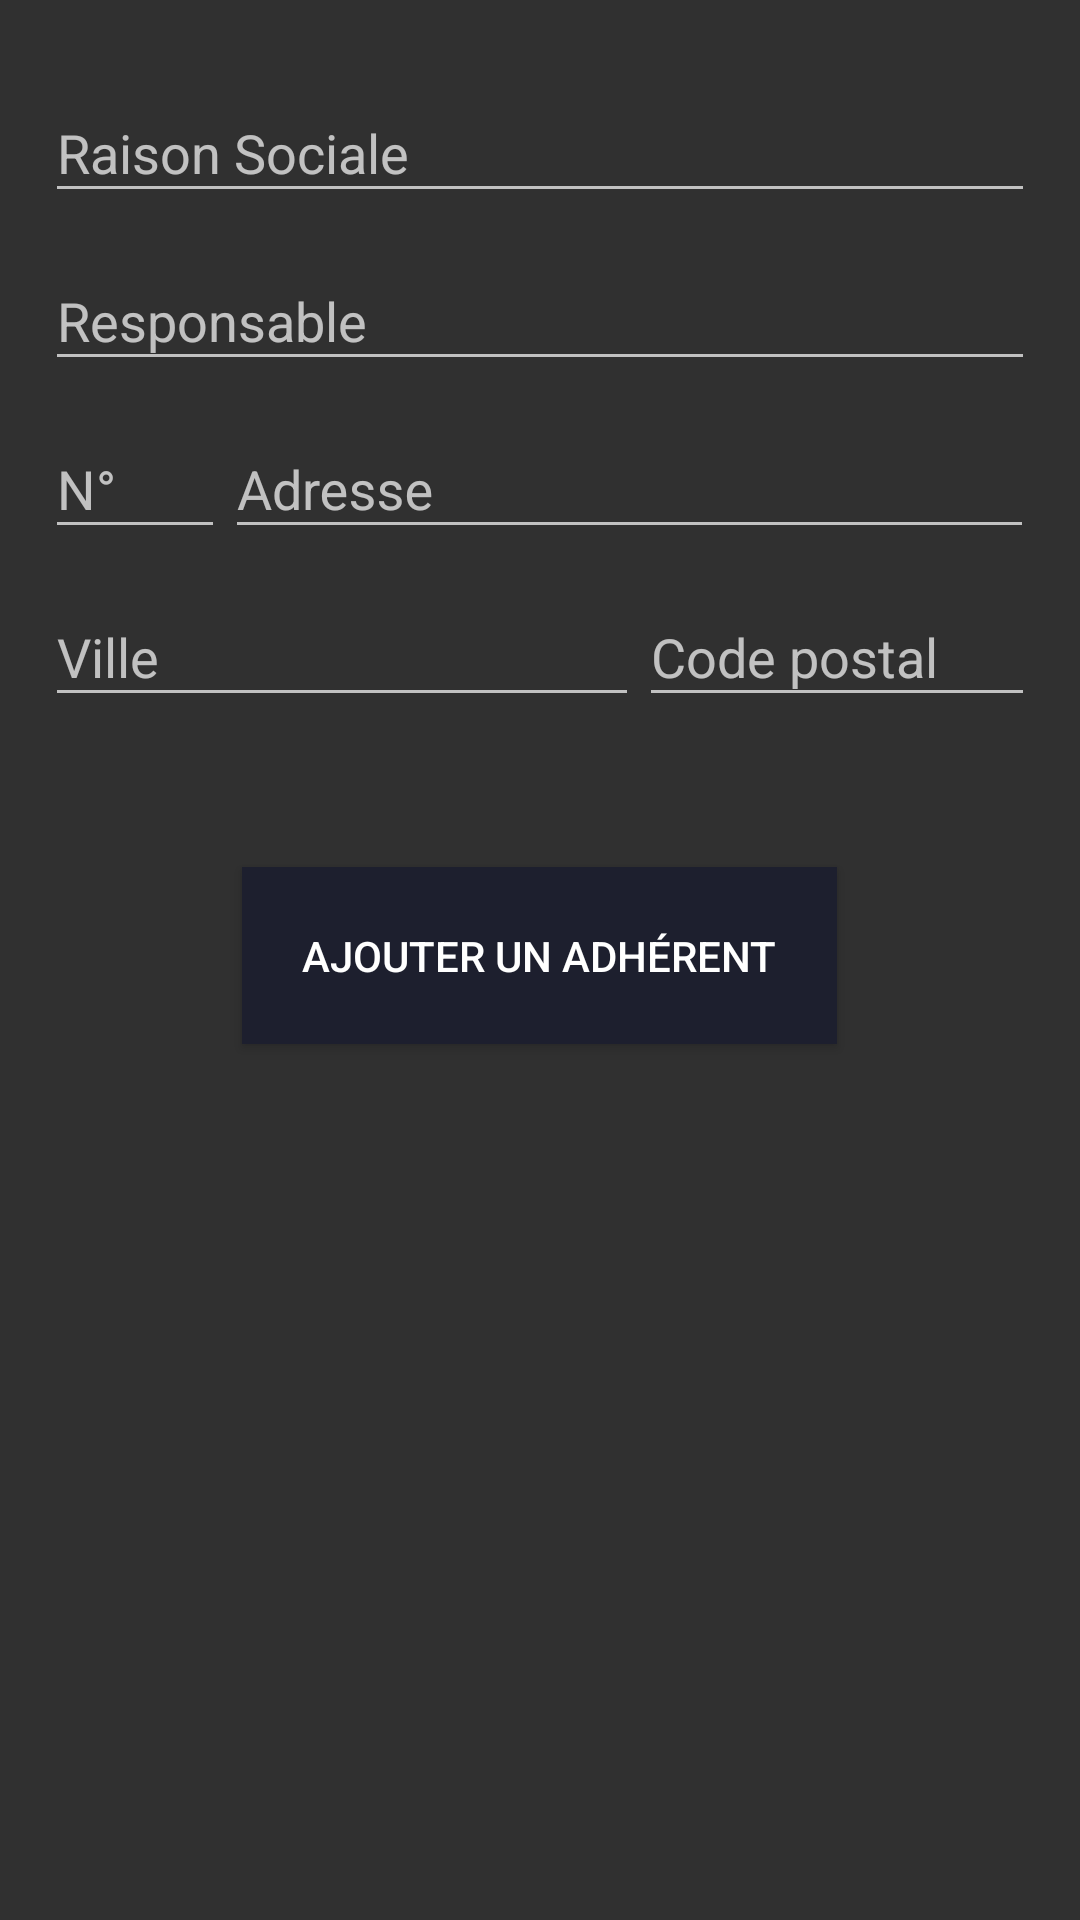

Write the Android layout XML for this screen, with the resource values it uses.
<!-- AndroidManifest.xml: application theme AppTheme -->
<!-- res/layout/form_adherent_layout_alternative.xml -->
<RelativeLayout android:layout_height="match_parent"
    android:layout_width="match_parent"
    xmlns:app="http://schemas.android.com/apk/res-auto"
    android:padding="15dp"
    android:background="@color/colorSecondaire"
    xmlns:android="http://schemas.android.com/apk/res/android">



    <android.support.design.widget.TextInputLayout
        android:id="@+id/line_raison_sociale"
        android:layout_width="match_parent"
        android:layout_height="wrap_content"
        app:hintTextAppearance="@style/TextAppearence.App.TextInputLayout"
        android:hint="Raison Sociale">

        <EditText
            android:id="@+id/value_raison_sociale"
            android:layout_width="match_parent"
            android:layout_height="wrap_content"
            />

    </android.support.design.widget.TextInputLayout>

    <android.support.design.widget.TextInputLayout
        android:id="@id/line_responsable"
        android:layout_width="match_parent"
        android:layout_height="wrap_content"
        app:hintTextAppearance="@style/TextAppearence.App.TextInputLayout"
        android:hint="Responsable"
        android:layout_below="@+id/line_raison_sociale">

        <EditText
            android:id="@+id/value_responsable"
            android:layout_width="match_parent"
            android:layout_height="wrap_content"
            />

    </android.support.design.widget.TextInputLayout>
    <LinearLayout
        android:id="@+id/line_adresse1"
        android:layout_width="match_parent"
        android:layout_height="wrap_content"
        android:layout_below="@id/line_responsable">

        <android.support.design.widget.TextInputLayout
            android:id="@+id/line_numero_rue"
            android:layout_width="0dp"
            android:layout_height="wrap_content"
            app:hintTextAppearance="@style/TextAppearence.App.TextInputLayout"
            android:hint="N°"
            android:layout_weight=".2"
            >

            <EditText
                android:id="@+id/value_numero_rue"
                android:gravity=""
                android:layout_width="match_parent"
                android:layout_height="wrap_content"
                />

        </android.support.design.widget.TextInputLayout>

        <android.support.design.widget.TextInputLayout
            android:id="@+id/line_nom_rue"
            android:layout_width="0dp"
            android:layout_height="wrap_content"
            app:hintTextAppearance="@style/TextAppearence.App.TextInputLayout"
            android:hint="Adresse"
            android:layout_weight=".9"
            >

            <EditText
                android:id="@+id/value_nom_rue"
                android:layout_width="match_parent"
                android:layout_height="wrap_content"
                />

        </android.support.design.widget.TextInputLayout>

    </LinearLayout>
    <LinearLayout
        android:id="@+id/line_adresse2"
        android:layout_width="match_parent"
        android:layout_height="wrap_content"
        android:layout_below="@id/line_adresse1">

        <android.support.design.widget.TextInputLayout
            android:id="@+id/line_ville"
            android:layout_width="0dp"
            android:layout_height="wrap_content"
            app:hintTextAppearance="@style/TextAppearence.App.TextInputLayout"
            android:hint="Ville"
            android:layout_weight=".6"
            >

            <EditText
                android:id="@+id/value_ville"
                android:layout_width="match_parent"
                android:layout_height="wrap_content"
                />

        </android.support.design.widget.TextInputLayout>

        <android.support.design.widget.TextInputLayout
            android:id="@+id/line_cp"
            android:layout_width="0dp"
            android:layout_height="wrap_content"
            app:hintTextAppearance="@style/TextAppearence.App.TextInputLayout"
            android:hint="Code postal"
            android:layout_weight=".4"
            >

            <EditText
                android:id="@+id/value_cp"
                android:layout_width="match_parent"
                android:layout_height="wrap_content"
                />

        </android.support.design.widget.TextInputLayout>

    </LinearLayout>

    <Button
        android:id="@+id/button_add_adherent"
        android:layout_width="wrap_content"
        android:layout_height="wrap_content"
        android:layout_marginTop="50dp"
        android:padding="20dp"

        android:layout_centerHorizontal="true"
        android:layout_below="@+id/line_adresse2"

        android:text="Ajouter un adhérent"
        android:textColor="@android:color/white"
        android:background="@color/colorPrimary"

        />


</RelativeLayout>
<!-- resources referenced by this layout -->
<resources>
  <color name="colorPrimary">#1D1F2E</color>
  <style name="TextAppearence.App.TextInputLayout" parent="@android:style/TextAppearance">
      <item name="android:textColor">@android:color/white</item>
      </style>
  <style name="AppTheme" parent="Theme.AppCompat.NoActionBar">
          
          <item name="colorPrimary">@color/colorPrimary</item>
  
          <item name="colorControlActivated">@color/colorPrimary</item>
          <item name="colorControlHighlight">@color/colorPrimary</item>
  
      </style>
</resources>
